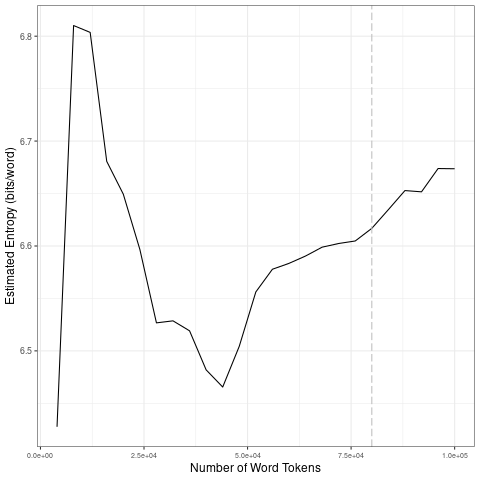

Source data for this figure (header and first rows):
file, entropy.Corpus.Size, entropy.Entropy, sd.Corpus.Size, sd.SD
data/2021_by_fr/2021-01-10_tokens_1-gram…, 4000, 6.428, 20000, 0.1555
data/2021_by_fr/2021-01-10_tokens_1-gram…, 8000, 6.81, 40000, 0.0415
data/2021_by_fr/2021-01-10_tokens_1-gram…, 12000, 6.804, 60000, 0.0509
data/2021_by_fr/2021-01-10_tokens_1-gram…, 16000, 6.681, 80000, 0.009604
data/2021_by_fr/2021-01-10_tokens_1-gram…, 20000, 6.649, 1e+05, 0.01662
data/2021_by_fr/2021-01-10_tokens_1-gram…, 24000, 6.597, 20000, 0.1555
data/2021_by_fr/2021-01-10_tokens_1-gram…, 28000, 6.527, 40000, 0.0415
data/2021_by_fr/2021-01-10_tokens_1-gram…, 32000, 6.529, 60000, 0.0509
data/2021_by_fr/2021-01-10_tokens_1-gram…, 36000, 6.519, 80000, 0.009604
data/2021_by_fr/2021-01-10_tokens_1-gram…, 40000, 6.482, 1e+05, 0.01662
data/2021_by_fr/2021-01-10_tokens_1-gram…, 44000, 6.466, 20000, 0.1555
data/2021_by_fr/2021-01-10_tokens_1-gram…, 48000, 6.504, 40000, 0.0415
data/2021_by_fr/2021-01-10_tokens_1-gram…, 52000, 6.556, 60000, 0.0509
data/2021_by_fr/2021-01-10_tokens_1-gram…, 56000, 6.578, 80000, 0.009604
data/2021_by_fr/2021-01-10_tokens_1-gram…, 60000, 6.583, 1e+05, 0.01662
data/2021_by_fr/2021-01-10_tokens_1-gram…, 64000, 6.59, 20000, 0.1555
data/2021_by_fr/2021-01-10_tokens_1-gram…, 68000, 6.599, 40000, 0.0415
data/2021_by_fr/2021-01-10_tokens_1-gram…, 72000, 6.602, 60000, 0.0509
data/2021_by_fr/2021-01-10_tokens_1-gram…, 76000, 6.605, 80000, 0.009604
data/2021_by_fr/2021-01-10_tokens_1-gram…, 80000, 6.617, 1e+05, 0.01662
data/2021_by_fr/2021-01-10_tokens_1-gram…, 84000, 6.635, 20000, 0.1555
data/2021_by_fr/2021-01-10_tokens_1-gram…, 88000, 6.653, 40000, 0.0415
data/2021_by_fr/2021-01-10_tokens_1-gram…, 92000, 6.652, 60000, 0.0509
data/2021_by_fr/2021-01-10_tokens_1-gram…, 96000, 6.674, 80000, 0.009604
data/2021_by_fr/2021-01-10_tokens_1-gram…, 1e+05, 6.674, 1e+05, 0.01662
